Labelled photos from "cardiac", an image-classification folder in praveenhongal08/datasetscardiac. The possible labels are: angiography abnormal, angiography normal, CT scan abnormal, CT scan normal, ECG abnormal, ECG normal, MRI abnormal, MRI normal.

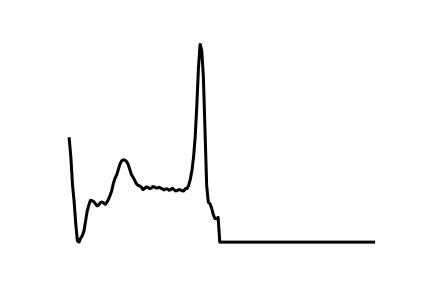
Label: ECG abnormal

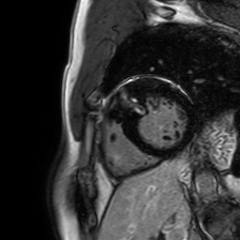
Label: MRI abnormal

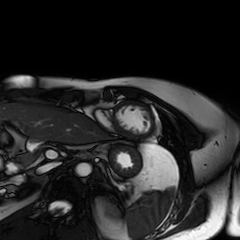
Label: MRI normal

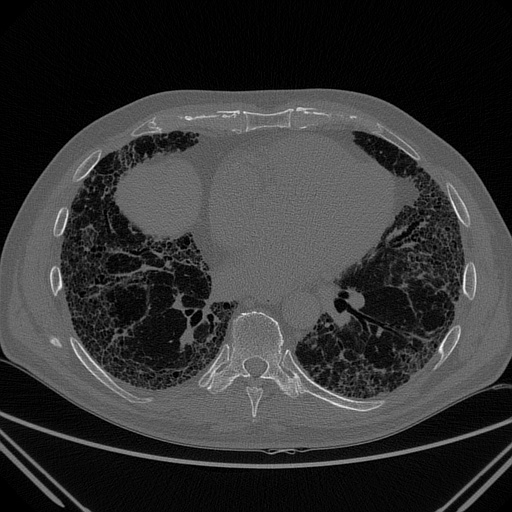
Label: CT scan normal

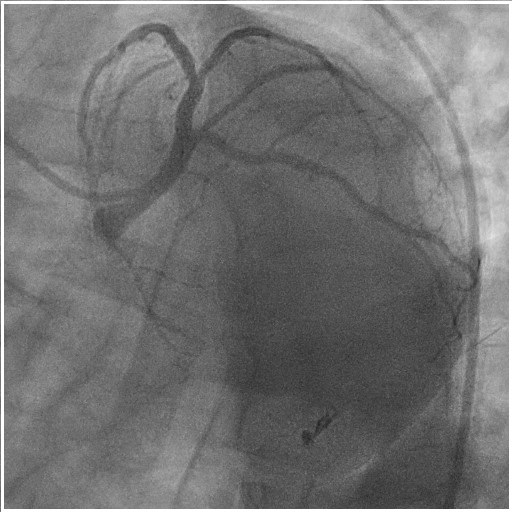
Label: angiography normal

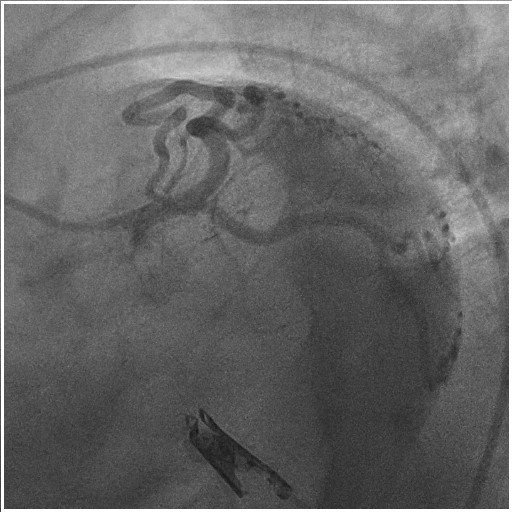
Label: angiography abnormal
